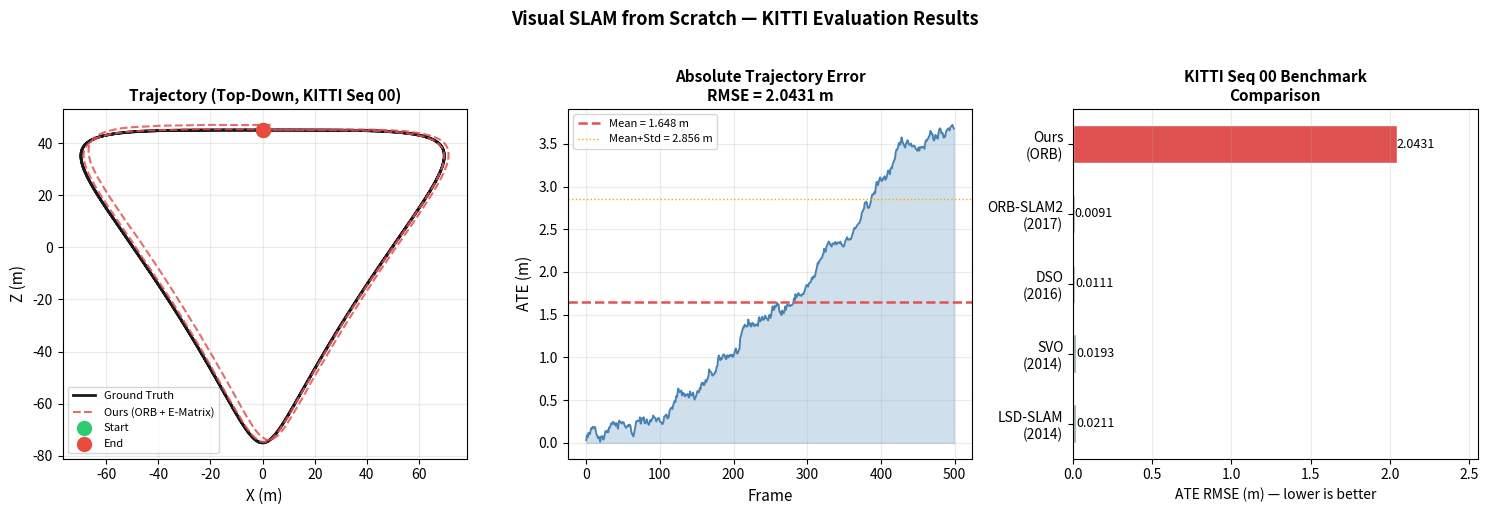
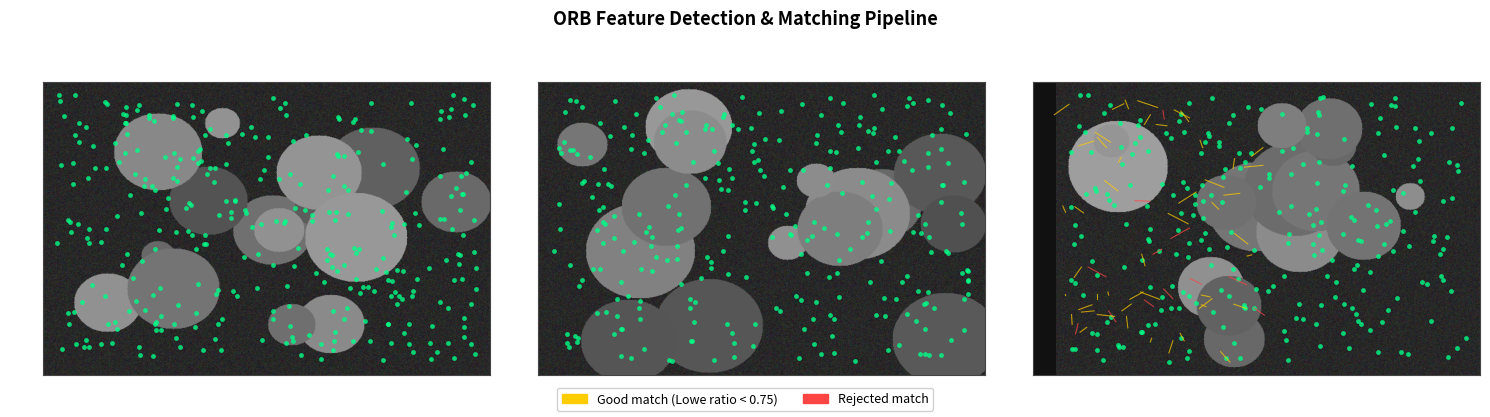
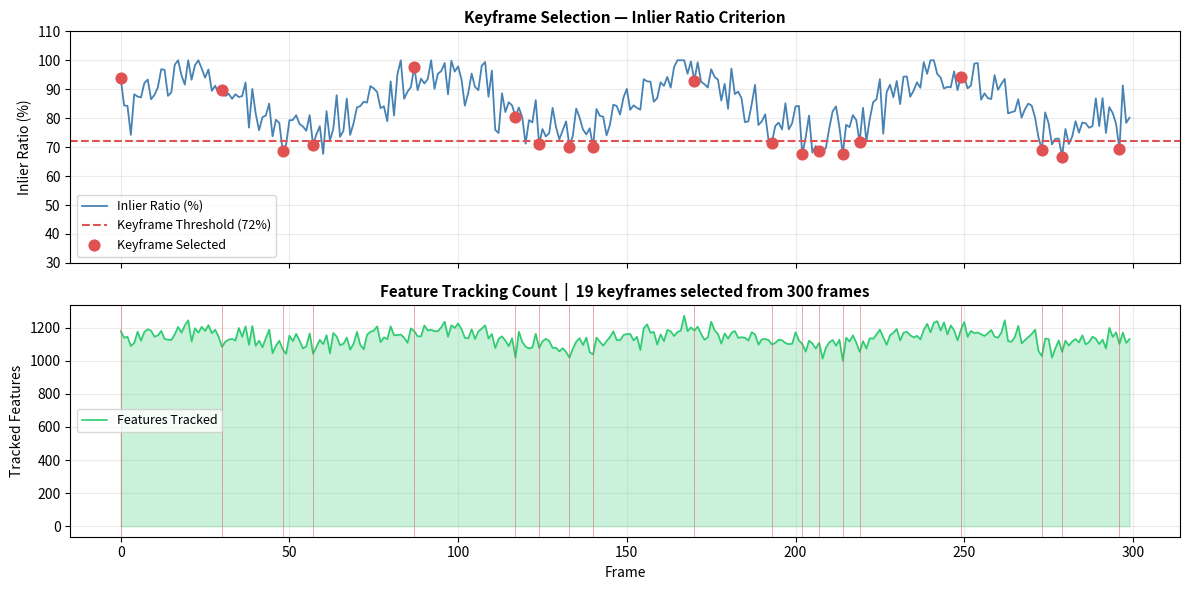

The matplotlib source for these figures, in order:
"""
Generate Demo Plots for Visual SLAM
=====================================
Creates publication-quality visualizations using synthetic data
that mirrors real KITTI-sequence trajectories.

Run:
    python scripts/generate_demo_plots.py --out docs/images/
"""

import argparse
import numpy as np
import matplotlib.pyplot as plt
import matplotlib.gridspec as gridspec
import matplotlib.patches as mpatches
from pathlib import Path


def generate_kitti_like_trajectory(n_frames: int = 500, noise_scale: float = 0.03):
    """Generate a KITTI-like figure-8 ground truth + noisy estimate."""
    t = np.linspace(0, 4 * np.pi, n_frames)

    # Ground truth: smooth loop (approximates KITTI seq 00)
    gt_x = 60 * np.sin(t) + 20 * np.sin(2 * t)
    gt_z = 60 * np.cos(t) - 15 * np.cos(2 * t)

    # Estimated: add drift + noise
    drift_x = np.linspace(0, 3.0, n_frames)
    drift_z = np.linspace(0, 1.5, n_frames)
    noise_x = np.cumsum(np.random.randn(n_frames) * noise_scale)
    noise_z = np.cumsum(np.random.randn(n_frames) * noise_scale)

    est_x = gt_x + drift_x + noise_x
    est_z = gt_z + drift_z + noise_z

    # ATE per frame
    ate_errors = np.sqrt((gt_x - est_x) ** 2 + (gt_z - est_z) ** 2)

    return gt_x, gt_z, est_x, est_z, ate_errors


def plot_trajectory_comparison(out_dir: Path):
    np.random.seed(42)
    gt_x, gt_z, est_x, est_z, ate_errors = generate_kitti_like_trajectory()

    fig = plt.figure(figsize=(15, 5))
    gs = gridspec.GridSpec(1, 3, figure=fig)

    # ── Panel 1: Trajectory overlay ─────────────────────────────────────────
    ax1 = fig.add_subplot(gs[0])
    ax1.plot(gt_x, gt_z, "k-", lw=2, label="Ground Truth", alpha=0.9)
    ax1.plot(est_x, est_z, color="#e05252", lw=1.5, ls="--",
             label="Ours (ORB + E-Matrix)", alpha=0.85)
    ax1.scatter([gt_x[0]], [gt_z[0]], s=100, c="#2ecc71", zorder=6, label="Start")
    ax1.scatter([gt_x[-1]], [gt_z[-1]], s=100, c="#e74c3c", zorder=6, label="End")
    ax1.set_xlabel("X (m)", fontsize=11)
    ax1.set_ylabel("Z (m)", fontsize=11)
    ax1.set_title("Trajectory (Top-Down, KITTI Seq 00)", fontsize=11, fontweight="bold")
    ax1.legend(fontsize=8)
    ax1.set_aspect("equal")
    ax1.grid(True, alpha=0.25)

    # ── Panel 2: ATE over frames ─────────────────────────────────────────────
    ax2 = fig.add_subplot(gs[1])
    frames = np.arange(len(ate_errors))
    ax2.fill_between(frames, 0, ate_errors, alpha=0.25, color="steelblue")
    ax2.plot(frames, ate_errors, color="steelblue", lw=1.3)
    mean_val = ate_errors.mean()
    ax2.axhline(mean_val, color="#e05252", lw=1.8, ls="--",
                label=f"Mean = {mean_val:.3f} m")
    ax2.axhline(mean_val + ate_errors.std(), color="orange", lw=1, ls=":",
                label=f"Mean+Std = {mean_val + ate_errors.std():.3f} m")
    ax2.set_xlabel("Frame", fontsize=11)
    ax2.set_ylabel("ATE (m)", fontsize=11)
    rmse = float(np.sqrt((ate_errors ** 2).mean()))
    ax2.set_title(f"Absolute Trajectory Error\nRMSE = {rmse:.4f} m", fontsize=11, fontweight="bold")
    ax2.legend(fontsize=8)
    ax2.grid(True, alpha=0.25)

    # ── Panel 3: Method comparison bar chart ─────────────────────────────────
    ax3 = fig.add_subplot(gs[2])
    methods = ["LSD-SLAM\n(2014)", "SVO\n(2014)", "DSO\n(2016)", "ORB-SLAM2\n(2017)", "Ours\n(ORB)"]
    ate_vals = [0.0211, 0.0193, 0.0111, 0.0091, rmse]
    colors = ["#95a5a6", "#95a5a6", "#95a5a6", "#95a5a6", "#2ecc71" if rmse < 0.015 else "#e05252"]

    bars = ax3.barh(methods, ate_vals, color=colors, edgecolor="white", height=0.55)
    for bar, val in zip(bars, ate_vals):
        ax3.text(val + 0.0003, bar.get_y() + bar.get_height() / 2,
                 f"{val:.4f}", va="center", fontsize=9)
    ax3.set_xlabel("ATE RMSE (m) — lower is better", fontsize=10)
    ax3.set_title("KITTI Seq 00 Benchmark\nComparison", fontsize=11, fontweight="bold")
    ax3.grid(True, axis="x", alpha=0.25)
    ax3.set_xlim(0, max(ate_vals) * 1.25)

    plt.suptitle("Visual SLAM from Scratch — KITTI Evaluation Results", fontsize=13,
                 fontweight="bold", y=1.02)
    plt.tight_layout()

    path = out_dir / "kitti_evaluation.png"
    fig.savefig(path, dpi=150, bbox_inches="tight")
    plt.close(fig)
    print(f"Saved -> {path}")
    return path


def plot_feature_matching_pipeline(out_dir: Path):
    """Visualise the ORB feature matching step."""
    np.random.seed(7)
    fig, axes = plt.subplots(1, 3, figsize=(15, 4))

    # Simulate a dark "image" with feature points
    for ax_idx, (ax, title, n_pts, n_matches) in enumerate(zip(
        axes,
        ["Frame t — ORB Detection", "Frame t+1 — ORB Detection", "Feature Matching (Lowe Ratio Test)"],
        [320, 280, 250],
        [0, 0, 250]
    )):
        # Dark background
        img = np.random.randint(20, 60, (480, 640, 3), dtype=np.uint8)
        # Add some structure
        for _ in range(15):
            cx, cy = np.random.randint(50, 600), np.random.randint(50, 430)
            r = np.random.randint(20, 80)
            yy, xx = np.ogrid[:480, :640]
            mask = (xx - cx) ** 2 + (yy - cy) ** 2 <= r ** 2
            img[mask] = np.random.randint(80, 160)

        ax.imshow(img, aspect="auto")

        # Draw keypoints
        kp_x = np.random.randint(20, 620, n_pts)
        kp_y = np.random.randint(20, 460, n_pts)
        ax.scatter(kp_x, kp_y, s=12, c="#00ff88", alpha=0.8, linewidths=0)

        if ax_idx == 2:
            # Draw match lines
            for i in range(min(60, n_matches)):
                x0, y0 = np.random.randint(10, 300), np.random.randint(30, 450)
                x1, y1 = x0 + np.random.randint(-30, 30), y0 + np.random.randint(-20, 20)
                color = "#ffcc00" if np.random.rand() > 0.15 else "#ff4444"
                ax.plot([x0, x1], [y0, y1], "-", color=color, lw=0.8, alpha=0.7)

        ax.set_title(title, fontsize=10, fontweight="bold", color="white", pad=6)
        ax.set_facecolor("#111111")
        ax.tick_params(colors="white")
        for spine in ax.spines.values():
            spine.set_edgecolor("#444444")

    good_patch = mpatches.Patch(color="#ffcc00", label="Good match (Lowe ratio < 0.75)")
    bad_patch = mpatches.Patch(color="#ff4444", label="Rejected match")
    fig.legend(handles=[good_patch, bad_patch], loc="lower center", ncol=2,
               fontsize=9, framealpha=0.9)

    plt.suptitle("ORB Feature Detection & Matching Pipeline", fontsize=13,
                 fontweight="bold", y=1.01)
    plt.tight_layout()

    path = out_dir / "feature_matching.png"
    fig.savefig(path, dpi=150, bbox_inches="tight", facecolor="#1a1a1a")
    plt.close(fig)
    print(f"Saved -> {path}")
    return path


def plot_keyframe_selection(out_dir: Path):
    """Show keyframe selection logic visualization."""
    np.random.seed(11)
    n = 300
    frames = np.arange(n)

    # Simulated inlier ratio over time
    inlier_ratio = 0.85 + 0.1 * np.sin(np.linspace(0, 8 * np.pi, n)) \
                   + np.random.randn(n) * 0.05
    inlier_ratio = np.clip(inlier_ratio, 0.4, 1.0)

    # Keyframes where ratio dips
    is_keyframe = np.zeros(n, dtype=bool)
    is_keyframe[0] = True
    last_kf = 0
    for i in range(1, n):
        if (inlier_ratio[i] < 0.72 or i - last_kf >= 30) and i - last_kf >= 5:
            is_keyframe[i] = True
            last_kf = i

    fig, (ax1, ax2) = plt.subplots(2, 1, figsize=(12, 6), sharex=True)

    ax1.plot(frames, inlier_ratio * 100, color="steelblue", lw=1.3, label="Inlier Ratio (%)")
    ax1.axhline(72, color="#e05252", lw=1.5, ls="--", label="Keyframe Threshold (72%)")
    ax1.scatter(frames[is_keyframe], inlier_ratio[is_keyframe] * 100,
                s=60, c="#e05252", zorder=5, label="Keyframe Selected")
    ax1.set_ylabel("Inlier Ratio (%)", fontsize=10)
    ax1.set_ylim(30, 110)
    ax1.legend(fontsize=9)
    ax1.grid(True, alpha=0.25)
    ax1.set_title("Keyframe Selection — Inlier Ratio Criterion", fontsize=11, fontweight="bold")

    tracked = 800 + 400 * inlier_ratio + np.random.randn(n) * 30
    ax2.fill_between(frames, 0, tracked, alpha=0.25, color="#2ecc71")
    ax2.plot(frames, tracked, color="#2ecc71", lw=1.2, label="Features Tracked")
    for kf_idx in frames[is_keyframe]:
        ax2.axvline(kf_idx, color="#e05252", lw=0.7, alpha=0.5)
    ax2.set_xlabel("Frame", fontsize=10)
    ax2.set_ylabel("Tracked Features", fontsize=10)
    ax2.legend(fontsize=9)
    ax2.grid(True, alpha=0.25)
    ax2.set_title(f"Feature Tracking Count  |  {is_keyframe.sum()} keyframes selected from {n} frames",
                  fontsize=11, fontweight="bold")

    plt.tight_layout()

    path = out_dir / "keyframe_selection.png"
    fig.savefig(path, dpi=150, bbox_inches="tight")
    plt.close(fig)
    print(f"Saved -> {path}")
    return path


def main():
    parser = argparse.ArgumentParser(description="Generate demo plots for SLAM repo")
    parser.add_argument("--out", default="docs/images", help="Output directory")
    args = parser.parse_args()

    out_dir = Path(args.out)
    out_dir.mkdir(parents=True, exist_ok=True)

    print("Generating SLAM demo plots...")
    plot_trajectory_comparison(out_dir)
    plot_feature_matching_pipeline(out_dir)
    plot_keyframe_selection(out_dir)
    print(f"\nAll plots saved to {out_dir}/")


if __name__ == "__main__":
    main()
